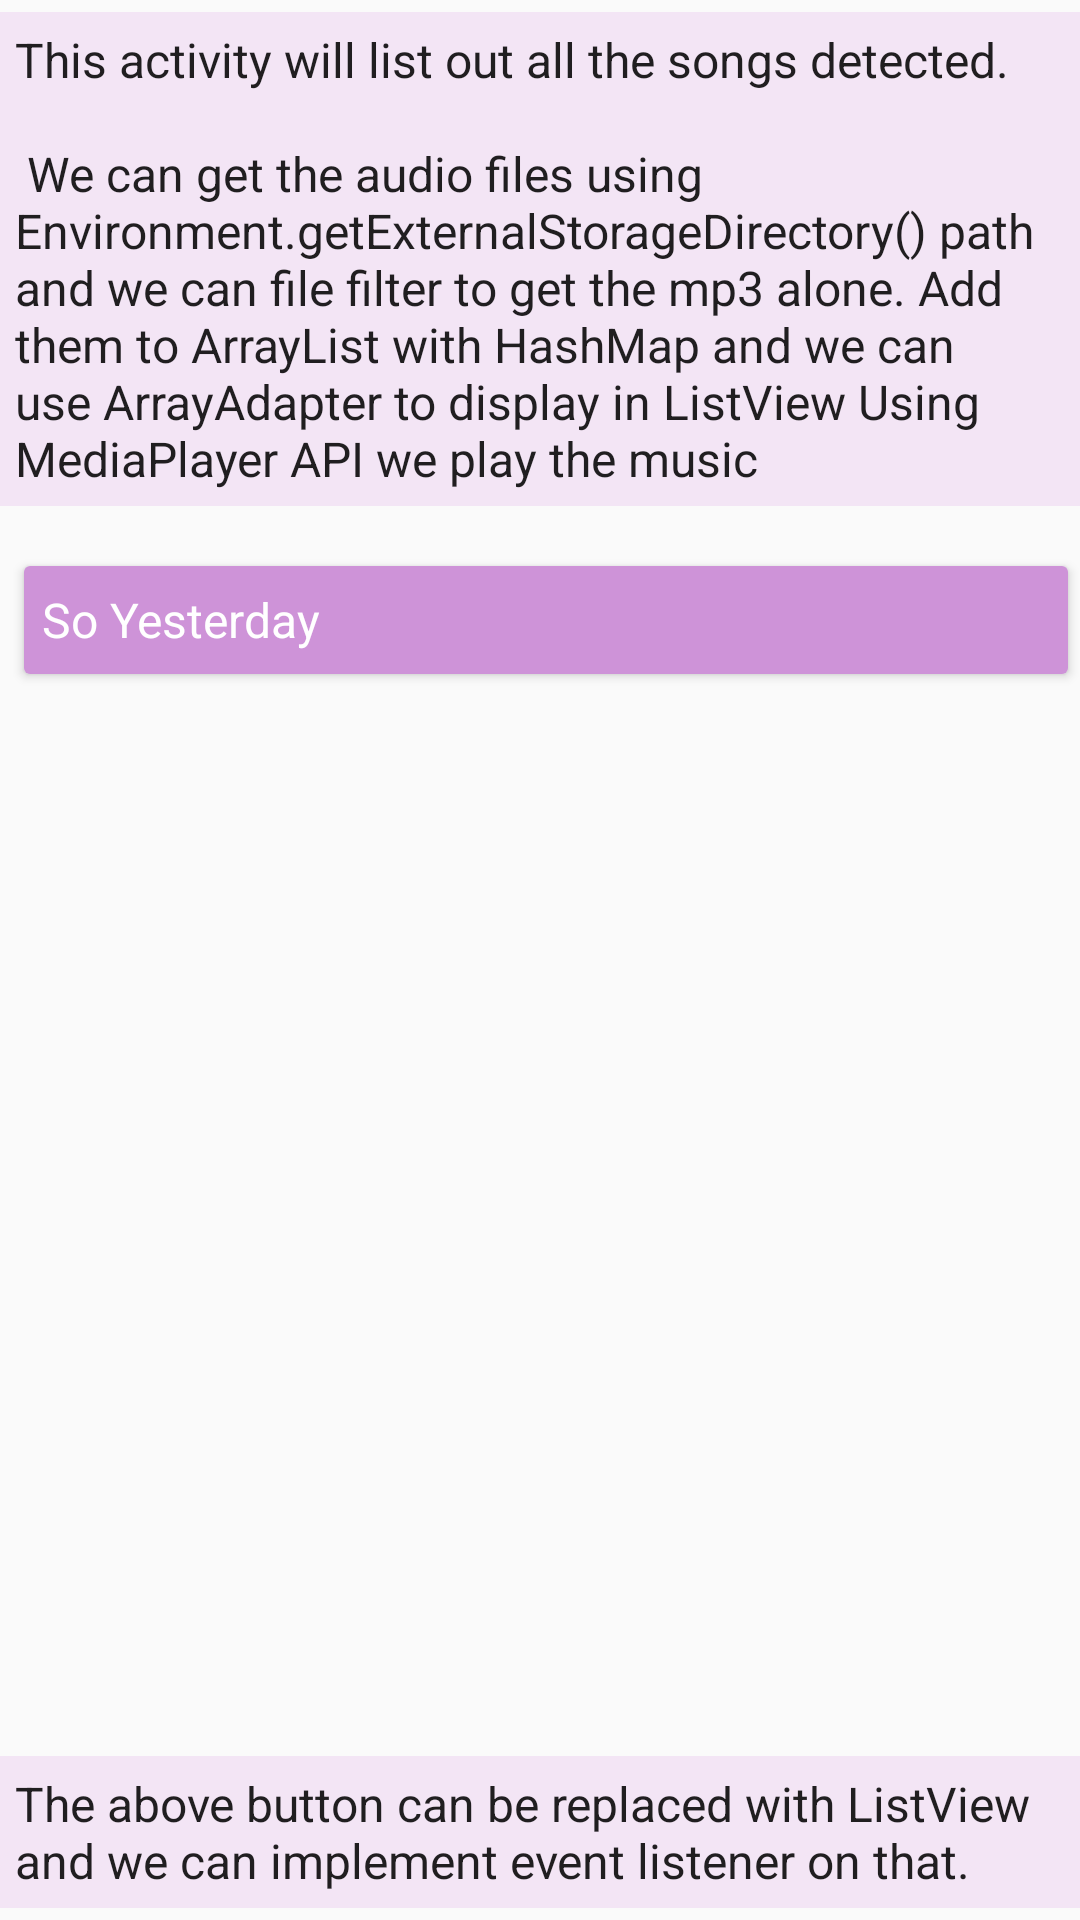

Layout XML and referenced resources for this Android screen:
<!-- AndroidManifest.xml: application theme AppTheme -->
<!-- res/layout/activity_my_music_all_songs.xml -->
<?xml version="1.0" encoding="utf-8"?>
<RelativeLayout xmlns:android="http://schemas.android.com/apk/res/android"
    xmlns:tools="http://schemas.android.com/tools"
    android:id="@+id/activity_my_music"
    android:layout_width="match_parent"
    android:layout_height="match_parent"
    android:paddingBottom="@dimen/activity_vertical_margin"
    tools:context="com.example.android.melophile.MyMusicAllSongsActivity">

    <TextView
        android:text="@string/myMusic_all_text"
        android:layout_below="@+id/myMusic_header_layout"
        style="@style/ItemTextStyle"
        android:id="@+id/myMusic_all_text"
        android:layout_alignParentLeft="true"/>

    <Button
        android:text="@string/song_name"
        style="@style/SongItemStyle"
        android:layout_below="@+id/myMusic_all_text"
        android:layout_alignParentLeft="true"
        android:layout_alignParentStart="true"
        android:id="@+id/playSong_button" />

    <TextView
        android:text="@string/screen_message"
        style="@style/ItemTextStyle"
        android:id="@+id/misc_msg"
        android:layout_alignParentBottom="true"/>


</RelativeLayout>
<!-- resources referenced by this layout -->
<resources>
  <string name="myMusic_all_text">This activity will list out all the songs detected.\n\n
          We can get the audio files using Environment.getExternalStorageDirectory() path and we can file filter to get the mp3 alone.
          Add them to ArrayList with HashMap and we can use ArrayAdapter to display in ListView
          Using MediaPlayer API we play the music</string>
  <string name="screen_message">The above button can be replaced with ListView and we can implement event listener on that.</string>
  <string name="song_name">So Yesterday</string>
  <style name="ItemTextStyle" parent="Theme.AppCompat.Light.DarkActionBar">
          <item name="android:layout_width">match_parent</item>
          <item name="android:layout_height">wrap_content</item>
          <item name="android:textSize">16sp</item>
          <item name="android:gravity">center_vertical</item>
          <item name="android:padding">5dp</item>
          <item name="android:layout_marginTop">4dp</item>
          <item name="android:layout_marginBottom">4dp</item>
          <item name="android:background">@color/colorTextBg</item>
      </style>
  <style name="SongItemStyle" parent="Theme.AppCompat.Light.DarkActionBar">
          <item name="android:layout_width">match_parent</item>
          <item name="android:layout_height">wrap_content</item>
          <item name="android:textSize">16sp</item>
          <item name="android:gravity">left|center_vertical</item>
          <item name="android:textColor">@android:color/white</item>
          <item name="android:paddingLeft">10dp</item>
          <item name="android:paddingBottom">5dp</item>
          <item name="android:paddingRight">10dp</item>
          <item name="android:paddingTop">5dp</item>
          <item name="android:layout_marginLeft">4dp</item>
          <item name="android:layout_marginTop">10dp</item>
      </style>
  <style name="AppTheme" parent="Theme.AppCompat.Light.DarkActionBar">
          
          <item name="colorPrimary">@color/colorPrimary</item>
          <item name="colorPrimaryDark">@color/colorPrimaryDark</item>
          <item name="colorAccent">@color/colorAccent</item>
          <item name="colorButtonNormal">@color/colorButtonNormal</item>
      </style>
  <color name="colorTextBg">#F3E5F5</color>
  <color name="colorPrimary">#9B26AF</color>
  <color name="colorPrimaryDark">#691A99</color>
  <color name="colorAccent">#6AEFAD</color>
  <color name="colorButtonNormal">#CE93D8</color>
</resources>
